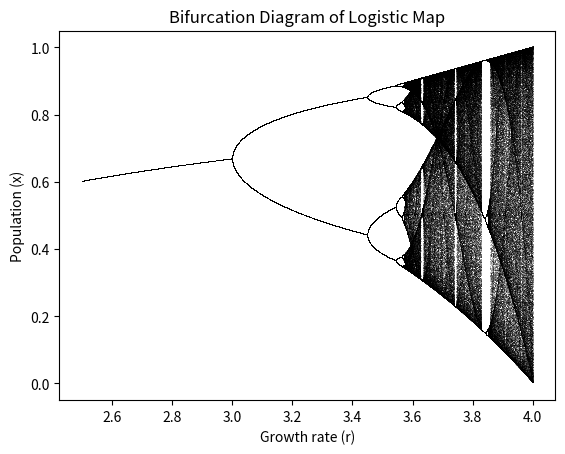

The script that saved this image:
import numpy as np
import matplotlib.pyplot as plt

# Parameters
r_values = np.linspace(2.5, 4.0, 10000)  # Range of r
n_iterations = 1000  # Number of iterations
last = 100  # Last iterations to plot (to show long-term behavior)

# Prepare the bifurcation diagram
x = 1e-5 * np.ones(len(r_values))  # Initial condition for x

# Create the bifurcation diagram
for _ in range(n_iterations):
    x = r_values * x * (1 - x)
    if _ >= (n_iterations - last):  # Only plot the last iterations
        plt.plot(r_values, x, ',k', alpha=0.25)

# Plot formatting
plt.title("Bifurcation Diagram of Logistic Map")
plt.xlabel("Growth rate (r)")
plt.ylabel("Population (x)")
plt.show()
